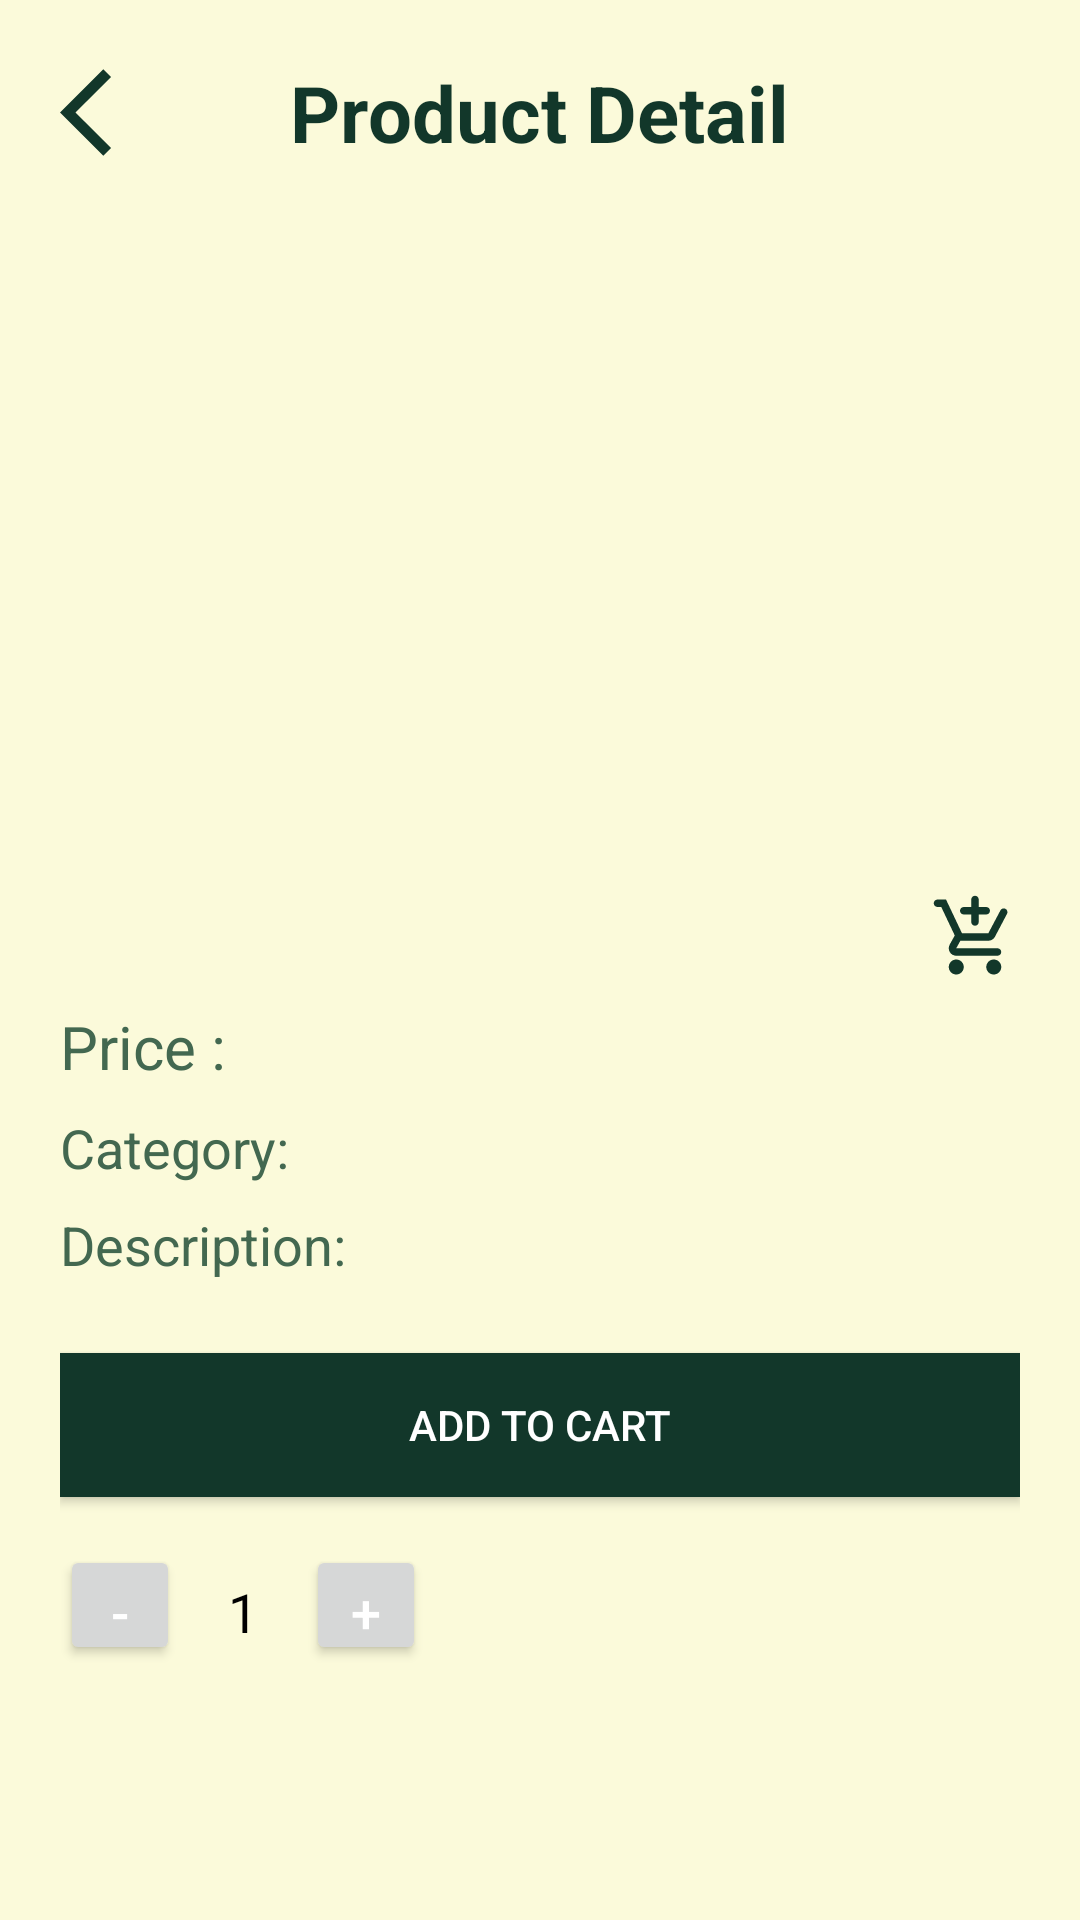

Produce the Android XML layout that renders to this screen, including the resource entries it uses.
<!-- AndroidManifest.xml: activity theme Theme.NoLoremStore -->
<!-- res/layout/activity_product_detail.xml -->
<?xml version="1.0" encoding="utf-8"?>
<LinearLayout xmlns:android="http://schemas.android.com/apk/res/android"
    xmlns:tools="http://schemas.android.com/tools"
    android:layout_width="match_parent"
    android:layout_height="match_parent"
    android:orientation="vertical"
    android:background="@color/krem"
    tools:context=".activity.ProductDetailActivity">

    <RelativeLayout
        android:layout_width="match_parent"
        android:layout_height="wrap_content"
        android:orientation="vertical"
        android:layout_margin="20dp">

        <ImageView
            android:id="@+id/btn_back"
            android:layout_width="35dp"
            android:layout_height="35dp"
            android:src="@drawable/baseline_arrow_back_ios_24"/>

        <TextView
            android:layout_width="wrap_content"
            android:layout_height="wrap_content"
            android:text="Product Detail"
            android:textSize="26sp"
            android:textStyle="bold"
            android:textColor="@color/hijau1"
            android:layout_centerHorizontal="true" />

        <ImageView
            android:id="@+id/iv_productImage"
            android:layout_width="match_parent"
            android:layout_height="200dp"
            android:scaleType="fitCenter"
            android:layout_marginVertical="20dp"
            android:layout_below="@id/btn_back"/>

        <TextView
            android:id="@+id/tv_productName"
            android:layout_width="wrap_content"
            android:layout_height="wrap_content"
            tools:text="Product Name"
            android:textSize="24sp"
            android:textColor="@color/hijau1"
            android:textStyle="bold"
            android:layout_marginBottom="8dp"
            android:layout_weight="1"
            android:layout_below="@id/iv_productImage"/>

        <ImageView
            android:id="@+id/btn_addtocart"
            android:layout_width="30dp"
            android:layout_height="30dp"
            android:src="@drawable/round_add_shopping_cart_24"
            android:layout_toStartOf="@id/tv_productName"
            android:layout_alignParentEnd="true"
            android:layout_alignBottom="@id/tv_productName"/>

        <TextView
            android:id="@+id/tv_productPrice"
            android:layout_width="wrap_content"
            android:layout_height="wrap_content"
            android:text="Price : "
            android:textSize="20sp"
            android:textColor="@color/hijau2"
            android:layout_marginBottom="8dp"
            android:layout_below="@id/tv_productName"/>

        <TextView
            android:id="@+id/tv_productCategory"
            android:layout_width="wrap_content"
            android:layout_height="wrap_content"
            android:text="Category: "
            android:textSize="18sp"
            android:textColor="@color/hijau2"
            android:layout_marginBottom="8dp"
            android:layout_below="@id/tv_productPrice"/>

        <TextView
            android:id="@+id/tv_productDescription"
            android:layout_width="wrap_content"
            android:layout_height="wrap_content"
            android:text="Description: "
            android:textSize="18sp"
            android:textColor="@color/hijau2"
            android:layout_marginBottom="8dp"
            android:layout_below="@id/tv_productCategory"/>

        <Button
            android:id="@+id/btn_add_to_cart"
            android:layout_width="match_parent"
            android:layout_height="wrap_content"
            android:text="Add to Cart"
            android:background="@color/hijau1"
            android:textColor="@android:color/white"
            android:layout_below="@id/tv_productDescription"
            android:layout_marginTop="16dp"
            android:layout_centerHorizontal="true"/>

        <LinearLayout
            android:id="@+id/layout_quantity"
            android:layout_width="wrap_content"
            android:layout_height="wrap_content"
            android:orientation="horizontal"
            android:layout_below="@id/btn_add_to_cart"
            android:layout_marginTop="16dp"
            >

            <Button
                android:id="@+id/btn_decrease_quantity"
                android:layout_width="40dp"
                android:layout_height="40dp"
                android:text="-"
                android:textColor="@color/white"
                android:textSize="18sp"/>

            <TextView
                android:id="@+id/tv_quantity"
                android:layout_width="wrap_content"
                android:layout_height="wrap_content"
                android:text="1"
                android:textSize="18sp"
                android:textColor="@color/black"
                android:layout_marginHorizontal="16dp"
                android:gravity="center"/>

            <Button
                android:id="@+id/btn_increase_quantity"
                android:layout_width="40dp"
                android:layout_height="40dp"
                android:text="+"
                android:textColor="@color/white"
                android:textSize="18sp"/>
        </LinearLayout>

    </RelativeLayout>

</LinearLayout>
<!-- resources referenced by this layout -->
<resources>
  <color name="black">#FF000000</color>
  <color name="hijau1">#12372A</color>
  <color name="hijau2">#436850</color>
  <color name="krem">#FBFADA</color>
  <color name="white">#FFFFFFFF</color>
  <!-- drawable baseline_arrow_back_ios_24 (drawable) -->
  <vector android:autoMirrored="true" android:height="24dp"
      android:tint="#12372A" android:viewportHeight="24"
      android:viewportWidth="24" android:width="24dp" xmlns:android="http://schemas.android.com/apk/res/android">
      <path android:fillColor="@android:color/white" android:pathData="M11.67,3.87L9.9,2.1 0,12l9.9,9.9 1.77,-1.77L3.54,12z"/>
  </vector>
  <!-- drawable round_add_shopping_cart_24 (drawable) -->
  <vector android:height="24dp" android:tint="#12372A"
      android:viewportHeight="24" android:viewportWidth="24"
      android:width="24dp" xmlns:android="http://schemas.android.com/apk/res/android">
      <path android:fillColor="@android:color/white" android:pathData="M12,9L12,9c0.55,0 1,-0.45 1,-1V6h2c0.55,0 1,-0.45 1,-1v0c0,-0.55 -0.45,-1 -1,-1h-2V2c0,-0.55 -0.45,-1 -1,-1h0c-0.55,0 -1,0.45 -1,1v2H9C8.45,4 8,4.45 8,5v0c0,0.55 0.45,1 1,1h2v2C11,8.55 11.45,9 12,9zM7,18c-1.1,0 -1.99,0.9 -1.99,2S5.9,22 7,22s2,-0.9 2,-2S8.1,18 7,18zM17,18c-1.1,0 -1.99,0.9 -1.99,2s0.89,2 1.99,2s2,-0.9 2,-2S18.1,18 17,18zM8.1,13h7.45c0.75,0 1.41,-0.41 1.75,-1.03l3.24,-6.14c0.25,-0.48 0.08,-1.08 -0.4,-1.34v0c-0.49,-0.27 -1.1,-0.08 -1.36,0.41L15.55,11H8.53L4.27,2H2C1.45,2 1,2.45 1,3v0c0,0.55 0.45,1 1,1h1l3.6,7.59l-1.35,2.44C4.52,15.37 5.48,17 7,17h11c0.55,0 1,-0.45 1,-1v0c0,-0.55 -0.45,-1 -1,-1H7L8.1,13z"/>
  </vector>
  <style name="Theme.NoLoremStore" parent="Base.Theme.NoLoremStore" />
  <style name="Base.Theme.NoLoremStore" parent="Theme.Material3.DayNight.NoActionBar">
          
          
          
          
          
      </style>
</resources>
